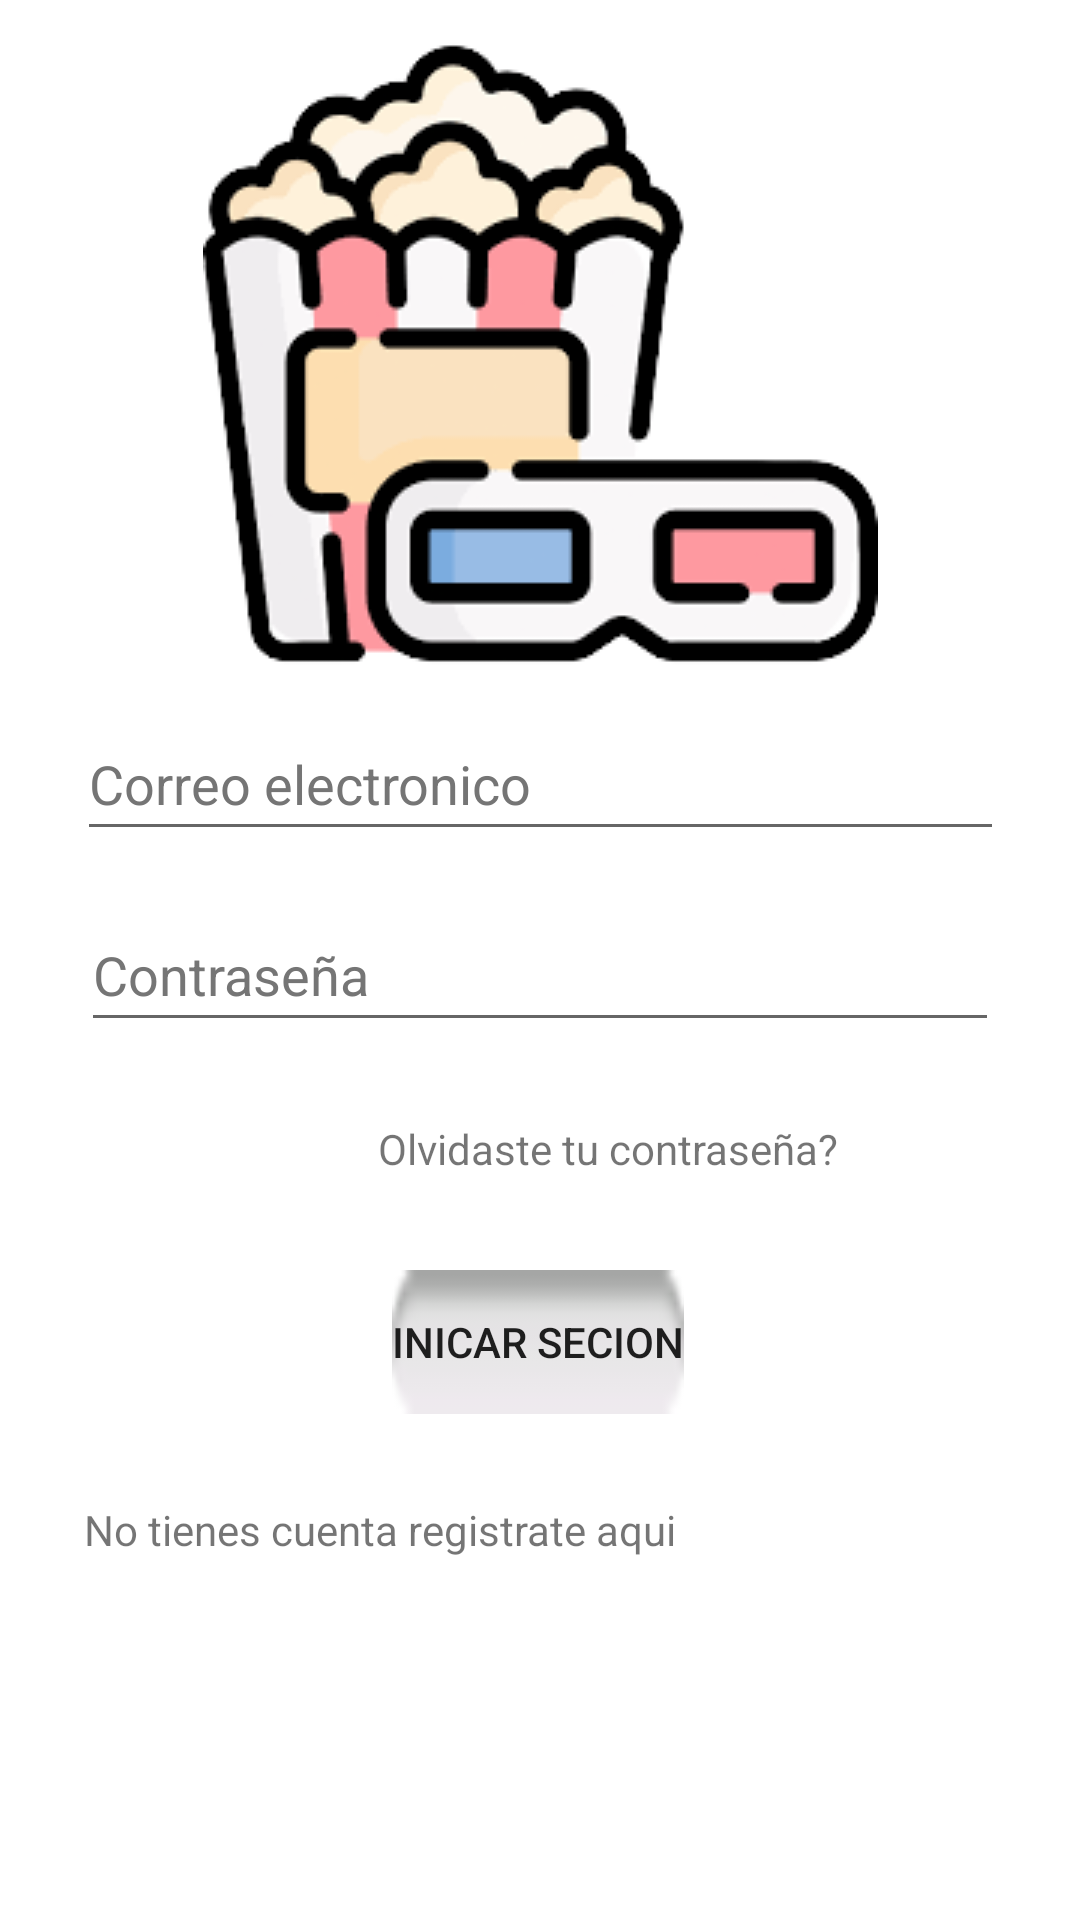

Reconstruct the res/layout file that produces this screen, plus the resources it refers to.
<!-- AndroidManifest.xml: application theme Theme.ExtraorinarioProyectoErroresDePliculas -->
<!-- res/layout/activity_main.xml -->
<?xml version="1.0" encoding="utf-8"?>
<androidx.constraintlayout.widget.ConstraintLayout xmlns:android="http://schemas.android.com/apk/res/android"
    xmlns:app="http://schemas.android.com/apk/res-auto"
    xmlns:tools="http://schemas.android.com/tools"
    android:layout_width="match_parent"
    android:layout_height="match_parent"
    tools:context=".MainActivity">

    <Button
        android:id="@+id/btnInicarSecion"
        android:layout_width="wrap_content"
        android:layout_height="wrap_content"
        android:background="@android:drawable/button_onoff_indicator_off"
        android:text="@string/iniciarSecionBtnStrngg"
        app:layout_constraintBottom_toBottomOf="parent"
        app:layout_constraintEnd_toEndOf="parent"
        app:layout_constraintHorizontal_bias="0.498"
        app:layout_constraintStart_toStartOf="parent"
        app:layout_constraintTop_toTopOf="parent"
        app:layout_constraintVertical_bias="0.715" />

    <EditText
        android:id="@+id/editTextCorreo"
        android:layout_width="309dp"
        android:layout_height="48dp"
        android:autofillHints=""
        android:ems="10"
        android:hint="@string/StringValueCorreo"
        android:inputType="textEmailAddress"
        android:minHeight="48dp"
        android:textColorHint="#757575"
        app:layout_constraintBottom_toTopOf="@+id/editTextContrasenia"
        app:layout_constraintEnd_toEndOf="parent"
        app:layout_constraintStart_toStartOf="parent"
        app:layout_constraintTop_toTopOf="parent"
        app:layout_constraintVertical_bias="0.938" />

    <EditText
        android:id="@+id/editTextContrasenia"
        android:layout_width="306dp"
        android:layout_height="48dp"
        android:layout_marginBottom="76dp"
        android:autofillHints=""
        android:ems="10"
        android:hint="@string/StringValueContrasenia"
        android:inputType="textPassword"
        android:minHeight="48dp"
        android:textColorHint="#757575"
        app:layout_constraintBottom_toTopOf="@+id/btnInicarSecion"
        app:layout_constraintEnd_toEndOf="parent"
        app:layout_constraintHorizontal_bias="0.502"
        app:layout_constraintStart_toStartOf="parent" />

    <TextView
        android:id="@+id/textView"
        android:layout_width="wrap_content"
        android:layout_height="wrap_content"
        android:text="@string/StringValueOlvide"
        app:layout_constraintBottom_toTopOf="@+id/btnInicarSecion"
        app:layout_constraintEnd_toEndOf="parent"
        app:layout_constraintHorizontal_bias="0.61"
        app:layout_constraintStart_toStartOf="parent"
        app:layout_constraintTop_toBottomOf="@+id/editTextContrasenia"
        app:layout_constraintVertical_bias="0.456" />

    <ImageView
        android:id="@+id/imageView"
        android:layout_width="wrap_content"
        android:layout_height="wrap_content"
        android:contentDescription="@string/StringValueOlvide"
        app:layout_constraintBottom_toTopOf="@+id/editTextCorreo"
        app:layout_constraintEnd_toEndOf="parent"
        app:layout_constraintStart_toStartOf="parent"
        app:layout_constraintTop_toTopOf="parent"
        app:srcCompat="@drawable/pelicula_removebg_preview"
        tools:ignore="ImageContrastCheck" />

    <TextView
        android:id="@+id/textNoTienesCuenta"
        android:layout_width="wrap_content"
        android:layout_height="wrap_content"
        android:text="@string/StiengValueNoTiensCuenta"
        app:layout_constraintBottom_toBottomOf="parent"
        app:layout_constraintEnd_toEndOf="parent"
        app:layout_constraintHorizontal_bias="0.172"
        app:layout_constraintStart_toStartOf="parent"
        app:layout_constraintTop_toBottomOf="@+id/btnInicarSecion"
        app:layout_constraintVertical_bias="0.194" />
</androidx.constraintlayout.widget.ConstraintLayout>
<!-- resources referenced by this layout -->
<resources>
  <!-- drawable pelicula_removebg_preview: png bitmap (drawable, 19018 bytes) -->
  <string name="StiengValueNoTiensCuenta">No tienes cuenta registrate aqui</string>
  <string name="StringValueContrasenia">Contraseña</string>
  <string name="StringValueCorreo">"Correo electronico "</string>
  <string name="StringValueOlvide">Olvidaste tu contraseña?</string>
  <string name="iniciarSecionBtnStrngg">Inicar secion</string>
  <style name="Theme.ExtraorinarioProyectoErroresDePliculas" parent="Theme.MaterialComponents.DayNight.DarkActionBar">
          
          <item name="colorPrimary">@color/purple_500</item>
          <item name="colorPrimaryVariant">@color/purple_700</item>
          <item name="colorOnPrimary">@color/white</item>
          
          <item name="colorSecondary">@color/teal_200</item>
          <item name="colorSecondaryVariant">@color/teal_700</item>
          <item name="colorOnSecondary">@color/black</item>
          
          <item name="android:statusBarColor" tools:targetApi="l">?attr/colorPrimaryVariant</item>
          
      </style>
  <!-- not gathered from this repository: default colours our renderer supplied (Android Studio template values) -->
  <color name="purple_500">#FF6200EE</color>
  <color name="purple_700">#FF3700B3</color>
  <color name="teal_200">#FF03DAC5</color>
  <color name="teal_700">#FF018786</color>
  <color name="black">#FF000000</color>
  <color name="white">#FFFFFFFF</color>
</resources>
